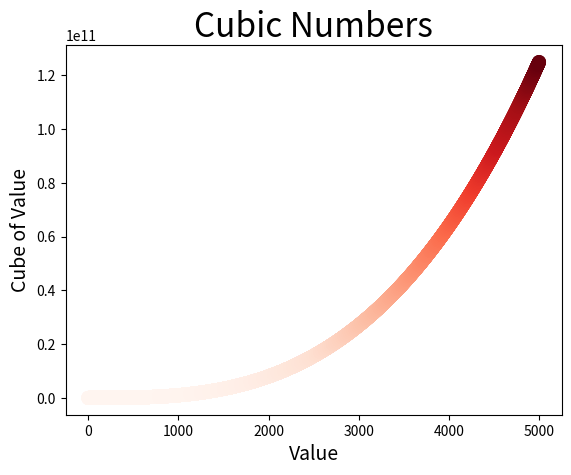

Here is the Python script that generated this plot:
import matplotlib.pyplot as plt

x_values = range(1, 5001)
y_values = [x**3 for x in x_values]

fig, ax = plt.subplots()

ax.scatter(x_values, y_values, c=y_values, cmap=plt.cm.Reds, linewidth=4)

ax.set_title("Cubic Numbers", fontsize=24)
ax.set_xlabel("Value", fontsize=14)
ax.set_ylabel("Cube of Value", fontsize=14)

plt.show()

